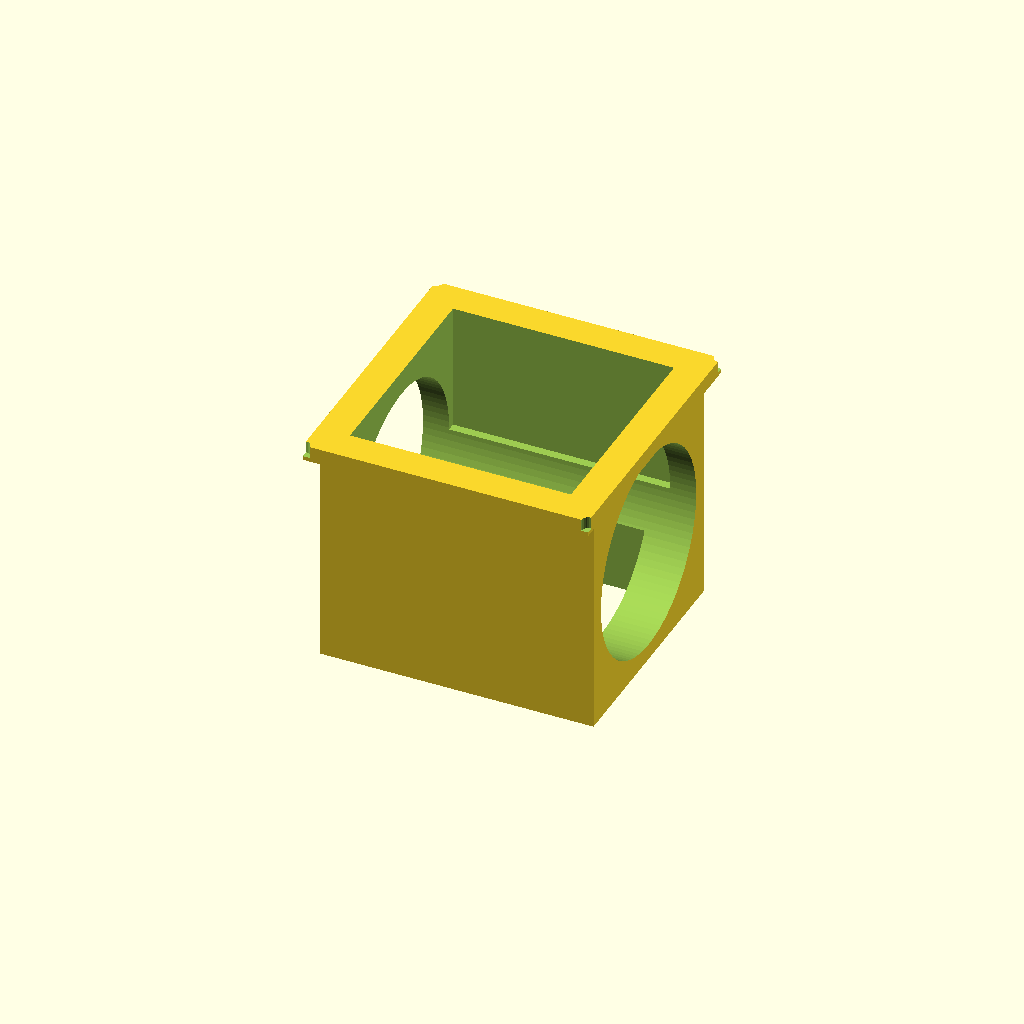
Cell 1: the model at its default parameters.
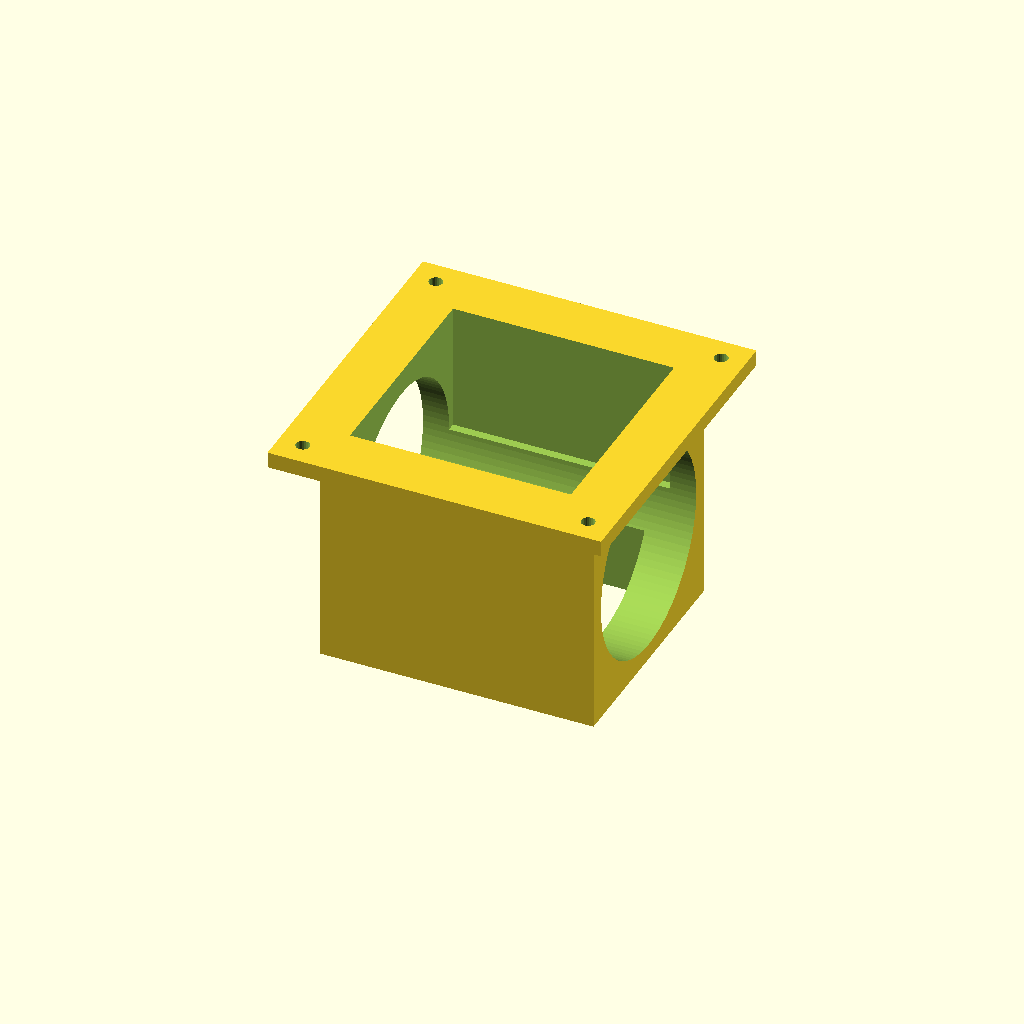
Cell 2: the same model with flange_w = 12.
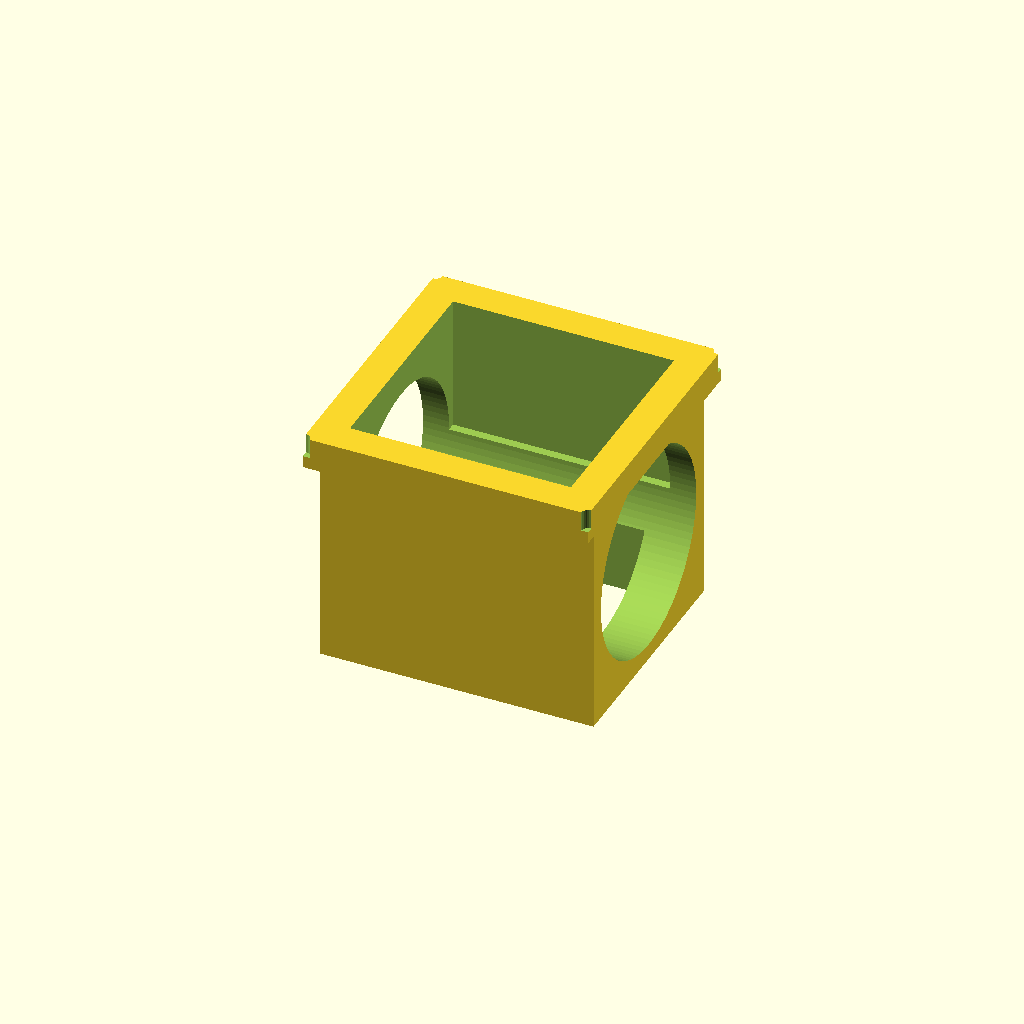
Cell 3: the same model with flange_t = 8.
All cells are drawn from one camera (rotation 55°, 0°, 25°, orthographic, colour scheme Cornfield), so only the parameter changes between them.
OpenSCAD source file design/scad/valve-housing.scad:
include <common.scad>

flange_w     = 6;
flange_t     = 4;
flange_bolts = hopper_throat + 2*wall + 12;
servo_body   = [23, 12.5, 22.5];    // SG90 / MG90S body
servo_lug    = 32;                  // lug hole centres

module valve_housing() {
  difference() {
    union() {
      cube([housing_x, housing_y, housing_z], center = true);
      // Top flange, bolts to the hopper throat.
      translate([0, 0, housing_z/2])
        cube([hopper_throat + 2*wall + 2*flange_w,
              hopper_throat + 2*wall + 2*flange_w, flange_t], center = true);
    }

    // Drum bore, axis along X.
    rotate([0, 90, 0])
      cylinder(d = drum_bore, h = housing_x + 2, center = true);

    // Inlet from the hopper — top half only, so the drum still seals at rest.
    translate([0, 0, housing_z/4 + flange_t/2])
      cube([hopper_throat, hopper_throat, housing_z/2 + flange_t + 1], center = true);

    // Outlet to the chute — bottom half only.
    translate([0, 0, -housing_z/4])
      cube([outlet_x, outlet_y, housing_z/2 + 1], center = true);

    // Flange bolt holes.
    translate([0, 0, housing_z/2 + flange_t/2])
      bolt_square(flange_bolts, m3_free, flange_t + 2);

    // Servo pocket in the +X wall. The servo mounts to THIS part, which
    // floats on the load cell. Never mount it to the tower.
    translate([housing_x/2 - servo_body[2]/2 + 1, 0, 0])
      cube(servo_body, center = true);
    for (y = [-servo_lug/2, servo_lug/2])
      translate([housing_x/2 - 6, y, 0])
        rotate([0, 90, 0]) cylinder(d = m3_tap, h = 14, center = true, $fn = 24);
  }
}

valve_housing();
Parameter table extracted from the source (name, type, default, range or options):
flange_w: number, default 6
flange_t: number, default 4
servo_body: vector, default [23, 12.5, 22.5]
servo_lug: number, default 32
